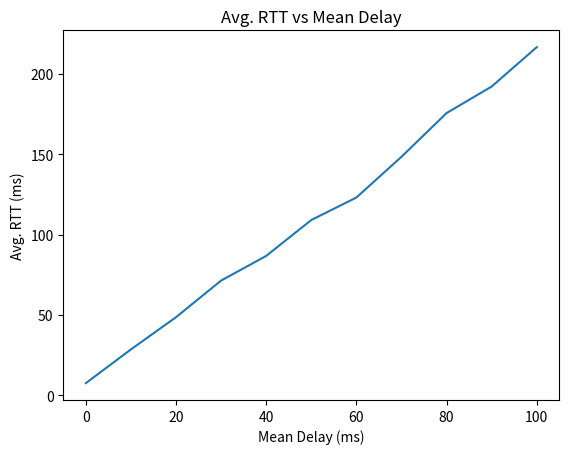

Generate this figure with matplotlib:
import numpy as np
import matplotlib.pyplot as plt

meanDelay = np.array([0, 10, 20, 30, 40, 50, 60, 70, 80, 90, 100])
avgRTT = np.array([7.522, 28.538, 48.590, 71.391, 86.741, 109.093, 123.083, 148.451, 175.655, 192.191, 216.691])

plt.plot(meanDelay,avgRTT)
plt.title("Avg. RTT vs Mean Delay")
plt.ylabel("Avg. RTT (ms)")
plt.xlabel("Mean Delay (ms)")
plt.show()